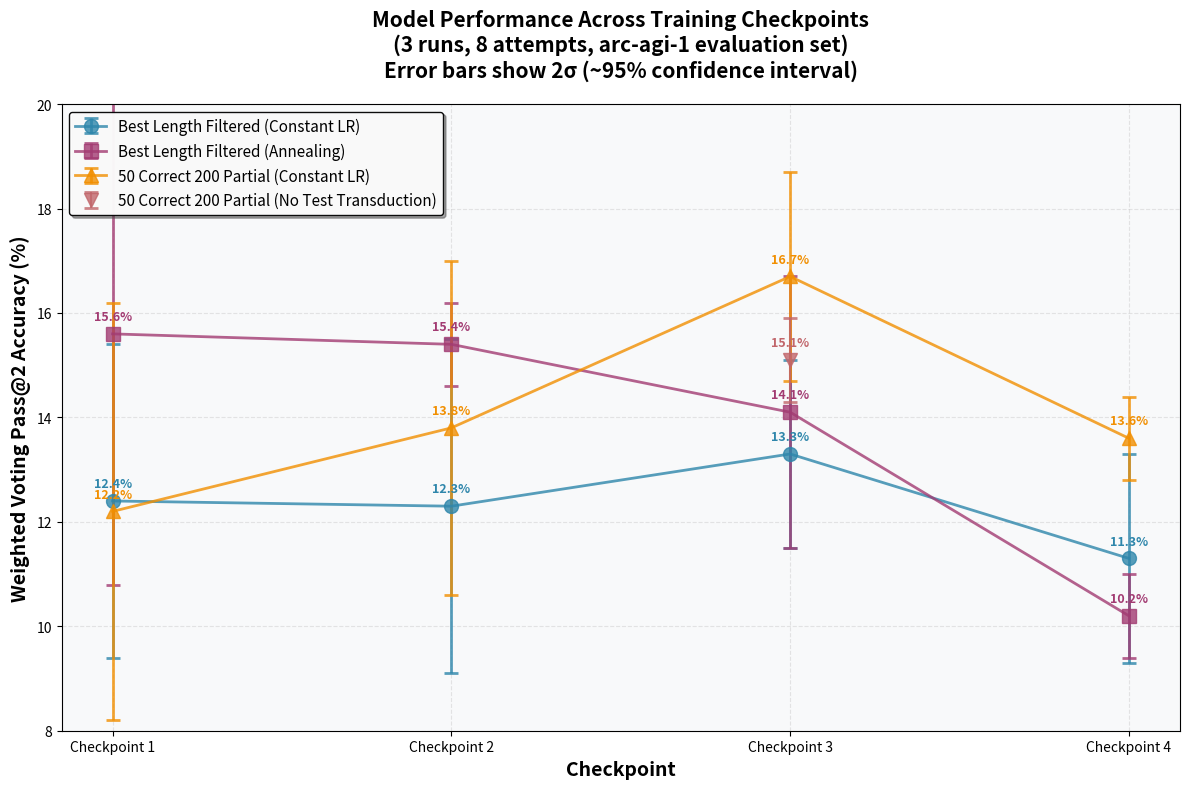

Here is the Python script that generated this plot: (Note: this script raises an exception after producing the figure.)
import matplotlib
matplotlib.use('Agg')  # Use non-interactive backend
import matplotlib.pyplot as plt
import numpy as np

# Data extracted from experiment notes (Weighted Voting Pass2 metrics)
models = {
    'Best Length Filtered (Constant LR)': {
        'checkpoints': ['c904', 'c1808', 'c2712', 'c3614'],
        'means': [12.4, 12.3, 13.3, 11.3],  # c1808 now included
        'std_devs': [1.5, 1.6, 0.9, 1.0],
        'color': '#2E86AB',
        'marker': 'o'
    },
    'Best Length Filtered (Annealing)': {
        'checkpoints': ['c904', 'c1808', 'c2712', 'c3616'],
        'means': [15.6, 15.4, 14.1, 10.2],
        'std_devs': [2.4, 0.4, 1.3, 0.4],
        'color': '#A23B72',
        'marker': 's'
    },
    '50 Correct 200 Partial (Constant LR)': {
        'checkpoints': ['c1057', 'c2114', 'c3171', 'c4228'],
        'means': [12.2, 13.8, 16.7, 13.6],
        'std_devs': [2.0, 1.6, 1.0, 0.4],
        'color': '#F18F01',
        'marker': '^'
    },
    '50 Correct 200 Partial (No Test Transduction)': {
        'checkpoints': ['c1057', 'c2114', 'c3171', 'c4228'],
        'means': [None, None, 15.1, None],  # Only c3171 has data
        'std_devs': [None, None, 0.4, None],
        'color': '#C1666B',
        'marker': 'v'
    }
}

# Create figure
fig, ax = plt.subplots(figsize=(12, 8))

# Plot each model
for model_name, data in models.items():
    x_positions = np.arange(len(data['checkpoints']))
    
    # Filter out None values
    valid_indices = [i for i, m in enumerate(data['means']) if m is not None]
    if not valid_indices:  # Skip if no valid data
        continue
        
    valid_x = [x_positions[i] for i in valid_indices]
    valid_means = [data['means'][i] for i in valid_indices]
    valid_stds = [data['std_devs'][i] for i in valid_indices]
    
    # Plot with error bars (using 2*std for ~95% confidence interval)
    error_bars = [2 * std for std in valid_stds]
    
    # For single point series, don't draw lines
    if len(valid_x) == 1:
        ax.errorbar(valid_x, valid_means, yerr=error_bars,
                    label=model_name, color=data['color'], 
                    marker=data['marker'], markersize=10,
                    capsize=5, capthick=2, alpha=0.8,
                    linestyle='None')
    else:
        ax.errorbar(valid_x, valid_means, yerr=error_bars,
                    label=model_name, color=data['color'], 
                    marker=data['marker'], markersize=10,
                    linewidth=2, capsize=5, capthick=2,
                    alpha=0.8)
    
    # Add value labels
    for x, y, std in zip(valid_x, valid_means, valid_stds):
        ax.annotate(f'{y:.1f}%', 
                   xy=(x, y), 
                   xytext=(0, 10),
                   textcoords='offset points',
                   ha='center',
                   fontsize=9,
                   color=data['color'],
                   fontweight='bold')

# Customize plot
ax.set_xlabel('Checkpoint', fontsize=14, fontweight='bold')
ax.set_ylabel('Weighted Voting Pass@2 Accuracy (%)', fontsize=14, fontweight='bold')
ax.set_title('Model Performance Across Training Checkpoints\n(3 runs, 8 attempts, arc-agi-1 evaluation set)\nError bars show 2σ (~95% confidence interval)', 
             fontsize=15, fontweight='bold', pad=20)

# Set x-axis labels
all_checkpoints = ['Checkpoint 1', 'Checkpoint 2', 'Checkpoint 3', 'Checkpoint 4']
ax.set_xticks(np.arange(len(all_checkpoints)))
ax.set_xticklabels(all_checkpoints)

# Add grid
ax.grid(True, alpha=0.3, linestyle='--')
ax.set_axisbelow(True)

# Customize legend
ax.legend(loc='upper left', fontsize=11, framealpha=0.95, 
          edgecolor='black', fancybox=True, shadow=True)

# Set y-axis limits with some padding
ax.set_ylim(8, 20)

# Add background color
ax.set_facecolor('#f8f9fa')
fig.patch.set_facecolor('white')

# Tight layout
plt.tight_layout()

# Save figure
plt.savefig('/Users/<user>/TR/arc-agi-2025/experimental/model_checkpoint_comparison/checkpoint_performance_comparison.png', 
            dpi=150, bbox_inches='tight', facecolor='white', edgecolor='none')
plt.savefig('/Users/<user>/TR/arc-agi-2025/experimental/model_checkpoint_comparison/checkpoint_performance_comparison.pdf', 
            bbox_inches='tight', facecolor='white', edgecolor='none')

print("Plot saved as checkpoint_performance_comparison.png and .pdf")